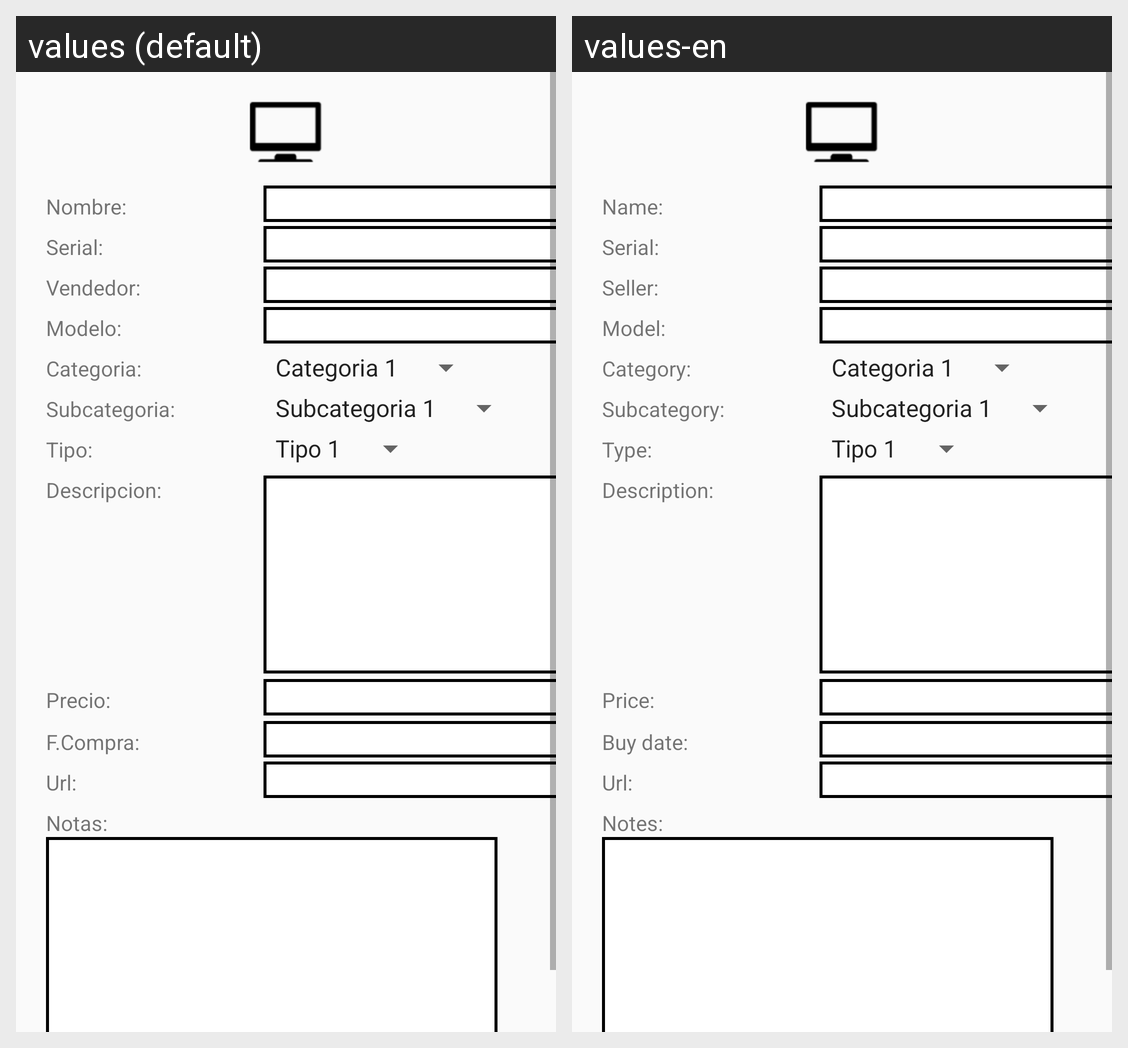

This grid shows one Android layout under two languages. Give, for every string resource on the screen, its name, the default text and each shown locale's text.
Android screen res/layout/activity_product.xml rendered under 2 locales, left to right: values (default), values-en. Device: Nexus 5 (rendered at 1080×1920; each locale shown at half size, 540×960, under a caption strip naming it); theme AppTheme.
Strings drawn on this screen, with the default value and each locale's value (text and hints the layout hard-codes, and strings that could not be matched under every locale, appear in the picture but are not listed):

txvNombre
  values: Nombre:
  values-en: Name:

txvSerial
  values: Serial:
  values-en: Serial:

txvVendedor
  values: Vendedor:
  values-en: Seller:

txvModelo
  values: Modelo:
  values-en: Model:

txvCategoria
  values: Categoria:
  values-en: Category:

txvSubcategoria
  values: Subcategoria:
  values-en: Subcategory:

txvTipo
  values: Tipo:
  values-en: Type:

txvDescripcion
  values: Descripcion:
  values-en: Description:

txvPrecio
  values: Precio:
  values-en: Price:

txvFechaCompra
  values: F.Compra:
  values-en: Buy date:

txvUrl
  values: Url:
  values-en: Url:

txvNotas
  values: Notas:
  values-en: Notes:
